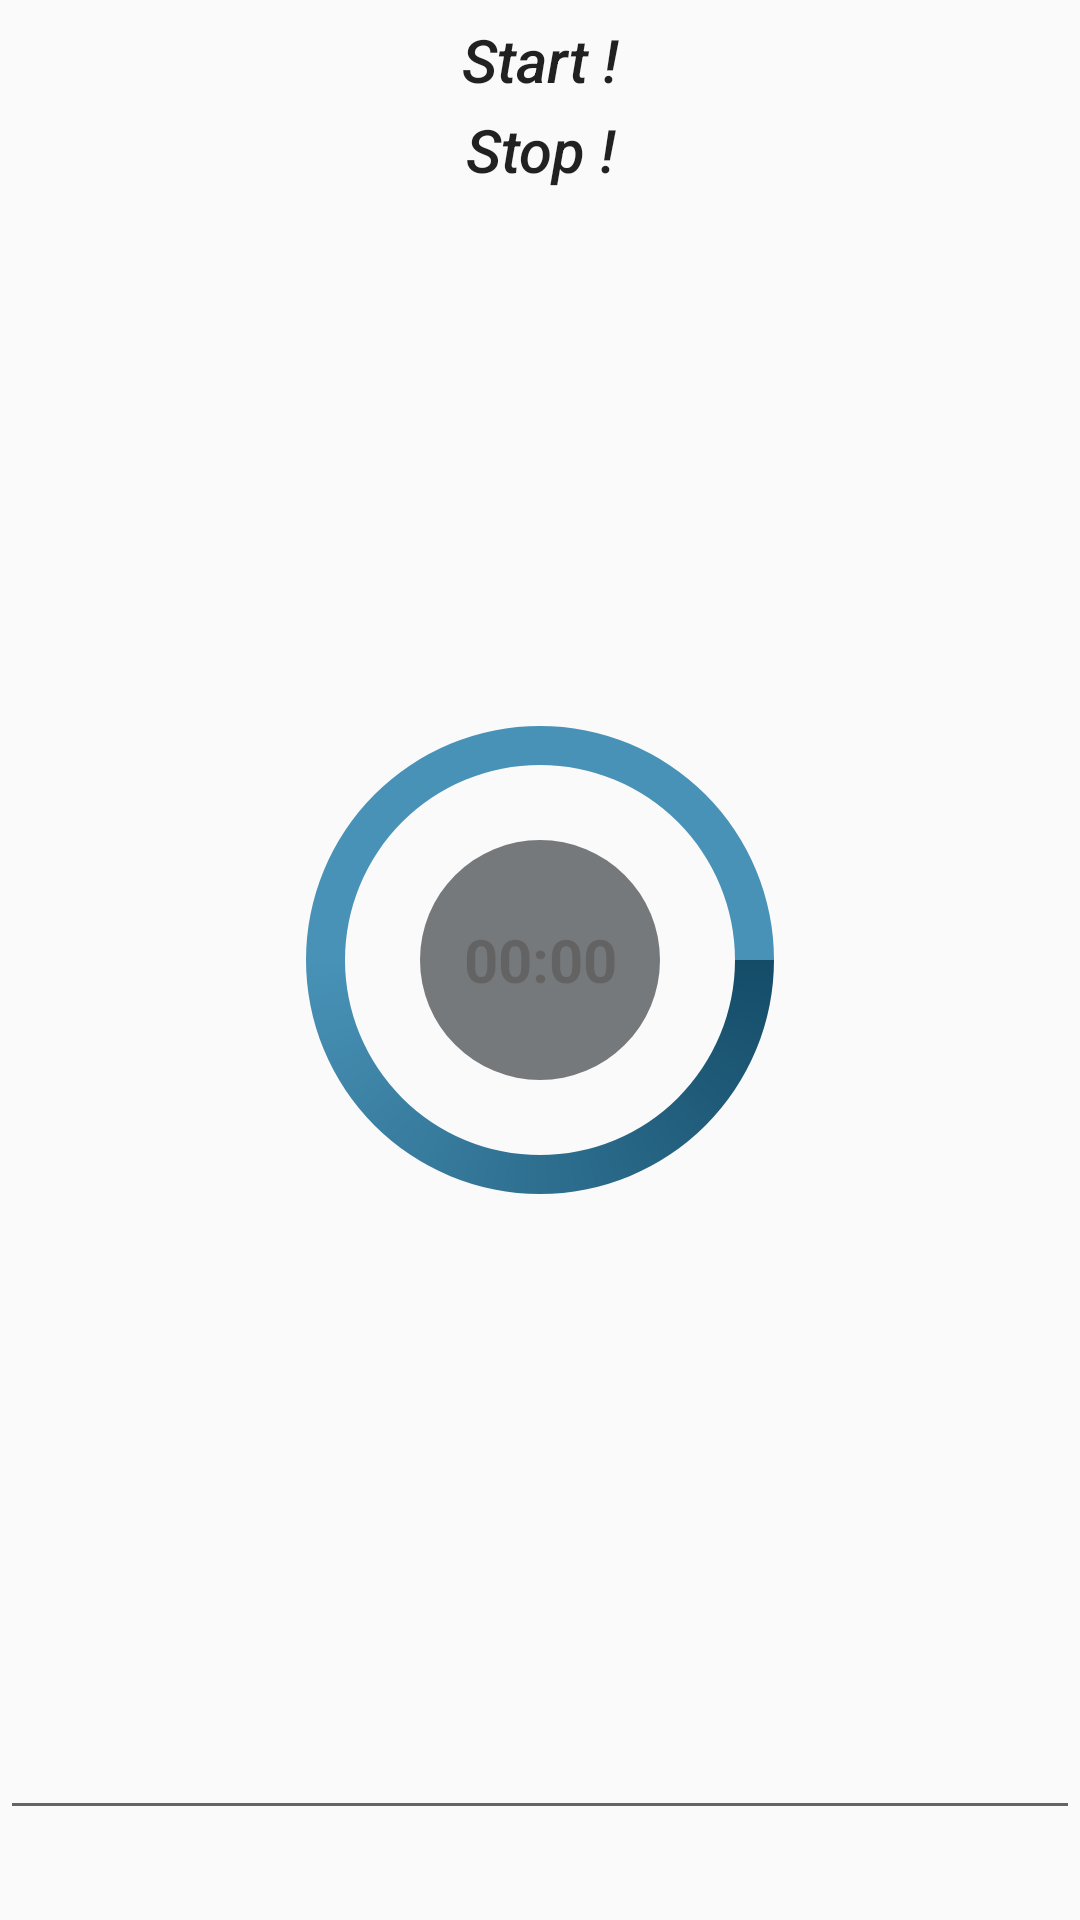

Write the Android layout XML for this screen, with the resource values it uses.
<!-- AndroidManifest.xml: application theme AppTheme -->
<!-- res/layout/progress.xml -->
<?xml version="1.0" encoding="utf-8"?>
<RelativeLayout xmlns:android="http://schemas.android.com/apk/res/android"
    xmlns:app="http://schemas.android.com/apk/res-auto"
    android:id="@+id/reativelayout"
    android:layout_width="match_parent"
    android:layout_height="match_parent"
    android:fitsSystemWindows="true">

    <ProgressBar
        android:id="@+id/progressbar_timerview"
        style="?android:attr/progressBarStyleHorizontal"
        android:layout_width="260dp"
        android:layout_height="260dp"
        android:layout_centerHorizontal="true"
        android:layout_centerVertical="true"
        android:layout_gravity="center_horizontal|bottom"
        android:indeterminate="false"
        android:progressDrawable="@drawable/circleshape2_timerview" />

    <TextView
        android:id="@+id/textView_timerview_time"
        android:layout_width="80dp"
        android:layout_height="80dp"
        android:layout_centerHorizontal="true"
        android:layout_centerVertical="true"
        android:alpha="0.6"
        android:background="@drawable/circleshape_timerview"
        android:gravity="center"
        android:text="00:00"
        android:textColor="@android:color/black"
        android:textSize="20sp"
        android:textStyle="bold" />

    <ProgressBar
        android:id="@+id/progressbar1_timerview"
        style="?android:attr/progressBarStyleHorizontal"
        android:layout_width="260dp"
        android:layout_height="260dp"
        android:layout_centerHorizontal="true"
        android:layout_centerVertical="true"
        android:layout_gravity="center_horizontal|center"
        android:indeterminate="false"
        android:progressDrawable="@drawable/circleshape1_timerview"
        android:visibility="gone" />

    <Button
        android:id="@+id/button_timerview_start"
        android:layout_width="match_parent"
        android:layout_height="40dp"
        android:layout_centerHorizontal="true"
        android:background="@android:color/transparent"
        android:text="Start !"
        android:textAllCaps="false"
        android:textSize="20sp"
        android:textStyle="italic" />


    <Button
        android:id="@+id/button_timerview_stop"
        android:layout_width="match_parent"
        android:layout_height="40dp"
        android:layout_centerHorizontal="true"
        android:background="@android:color/transparent"
        android:text="Stop !"
        android:layout_marginTop="30dp"
        android:textAllCaps="false"
        android:textSize="20sp"
        android:visibility="visible"
        android:textStyle="italic"
        />

    <EditText
        android:id="@+id/textview_timerview_back"
        android:layout_width="match_parent"
        android:layout_height="wrap_content"
        android:layout_alignParentBottom="true"
        android:gravity="center"
        android:padding="5dp"
        android:layout_marginBottom="30dp"
        android:textSize="35sp"
        android:hint=""/>
</RelativeLayout>
<!-- resources referenced by this layout -->
<resources>
  <!-- drawable circleshape1_timerview (drawable) -->
  <?xml version="1.0" encoding="utf-8"?>
  <layer-list xmlns:android="http://schemas.android.com/apk/res/android">
      <item android:id="@android:id/progress">
          <rotate
              android:fromDegrees="270"
              android:toDegrees="-90">
              <shape
                  android:innerRadiusRatio="5"
                  android:shape="ring"
                  android:thicknessRatio="20.0"
  
                  android:useLevel="true"
                  android:visible="true">
                  <gradient
                      android:centerColor="@color/colorAccent"
                      android:endColor="@color/colorAccent"
                      android:startColor="@color/colorAccentEnds"
                      android:type="sweep" />
              </shape>
          </rotate>
  
      </item>
  </layer-list>
  <!-- drawable circleshape2_timerview (drawable) -->
  <?xml version="1.0" encoding="utf-8"?>
  <layer-list xmlns:android="http://schemas.android.com/apk/res/android">
      <item android:id="@android:id/progress">
          <shape
              android:innerRadiusRatio="4"
              android:shape="ring"
              android:thicknessRatio="20.0"
  
              android:useLevel="false"
              android:visible="true">
              <gradient
                  android:centerColor="@color/colorAccent"
                  android:endColor="@color/colorAccent"
                  android:startColor="@color/colorAccentEnds"
                  android:type="sweep" />
          </shape>
      </item>
  </layer-list>
  <!-- drawable circleshape_timerview (drawable) -->
  <selector xmlns:android="http://schemas.android.com/apk/res/android">
      <item>
          <shape android:shape="oval">
  
              <solid android:color="@color/colorPrimary"/>
          </shape>
      </item>
  </selector>
  <style name="AppTheme" parent="Theme.AppCompat.Light.NoActionBar">
          
          <item name="colorPrimary">@color/colorAccent</item>
          <item name="colorPrimaryDark">@color/colorPrimaryDark</item>
          <item name="colorAccent">@color/colorWhiteTint</item>
      </style>
  <color name="colorAccent">#4892b7</color>
  <color name="colorAccentEnds">#144C68</color>
  <color name="colorPrimary">#1f2529</color>
  <color name="colorPrimaryDark">#1F2529</color>
  <color name="colorWhiteTint">#C4C4C4</color>
</resources>
